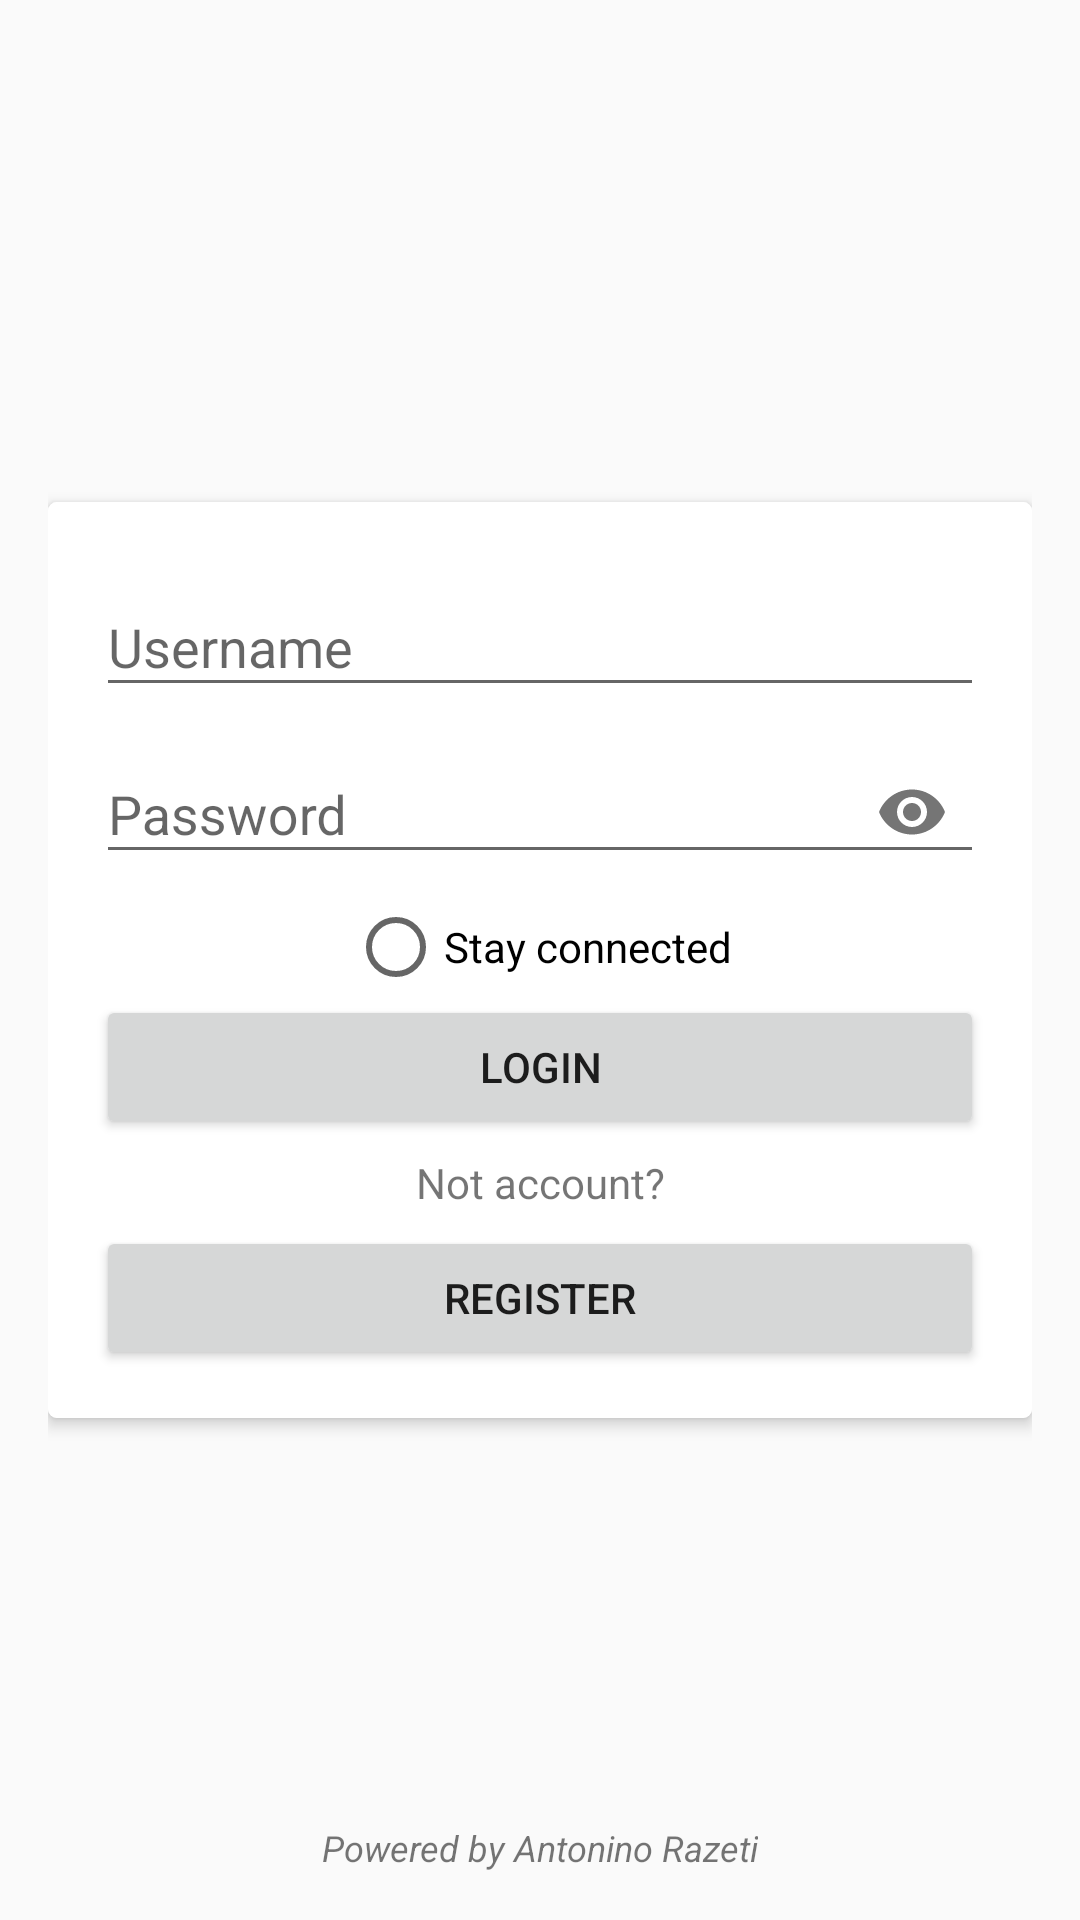

Write the Android layout XML for this screen, with the resource values it uses.
<!-- AndroidManifest.xml: application theme Theme.AppCompat.Light.NoActionBar -->
<!-- res/layout/activity_login.xml -->
<?xml version="1.0" encoding="utf-8"?>
<RelativeLayout
    xmlns:android="http://schemas.android.com/apk/res/android"
    xmlns:app="http://schemas.android.com/apk/res-auto"
    xmlns:tools="http://schemas.android.com/tools"
    android:layout_width="match_parent"
    android:layout_height="match_parent"
    android:padding="16dp"
    tools:context=".LoginActivity">

    <androidx.cardview.widget.CardView
        android:layout_centerInParent="true"
        app:cardCornerRadius="3dp"
        app:cardElevation="3dp"
        android:layout_width="match_parent"
        android:layout_height="wrap_content">

        <androidx.appcompat.widget.LinearLayoutCompat
            android:padding="16dp"
            android:background="@color/white"
            android:orientation="vertical"
            android:layout_width="match_parent"
            android:layout_height="wrap_content">


            <com.google.android.material.textfield.TextInputLayout
                android:layout_width="match_parent"
                android:hint="@string/username"
                android:layout_height="wrap_content">
                <com.google.android.material.textfield.TextInputEditText
                    android:drawableLeft="@drawable/user"
                    android:drawablePadding="5dp"
                    android:id="@+id/login_txt_username"
                    android:inputType="textPersonName"
                    android:layout_width="match_parent"
                    android:layout_height="wrap_content"
                    android:drawableStart="@drawable/user" />
            </com.google.android.material.textfield.TextInputLayout>

            <com.google.android.material.textfield.TextInputLayout
                app:passwordToggleEnabled="true"
                android:hint="@string/password"
                android:layout_width="match_parent"
                android:layout_height="wrap_content">
                <com.google.android.material.textfield.TextInputEditText
                    android:drawableLeft="@drawable/closed_lock"
                    android:drawableStart="@drawable/closed_lock"
                    android:id="@+id/login_txt_password"
                    android:inputType="textPassword"
                    android:layout_width="match_parent"
                    android:layout_height="wrap_content"/>
            </com.google.android.material.textfield.TextInputLayout>

            <androidx.appcompat.widget.AppCompatRadioButton
                android:id="@+id/login_rd_stay_connected"
                android:layout_marginTop="5dp"
                android:layout_gravity="center"
                android:text="@string/stay_connected"
                android:layout_width="wrap_content"
                android:layout_height="wrap_content"/>

            <androidx.appcompat.widget.AppCompatButton
                android:id="@+id/btn_login"
                android:text="@string/login"
                android:layout_width="match_parent"
                android:layout_height="wrap_content"/>

            <TextView
                android:layout_marginTop="5dp"
                android:layout_marginBottom="5dp"
                android:gravity="center"
                android:text="@string/not_account"
                android:layout_width="match_parent"
                android:layout_height="wrap_content"/>

            <androidx.appcompat.widget.AppCompatButton
                android:id="@+id/btn_register"
                android:text="@string/register"
                android:layout_width="match_parent"
                android:layout_height="wrap_content"/>

        </androidx.appcompat.widget.LinearLayoutCompat>

    </androidx.cardview.widget.CardView>

    <TextView
        android:textSize="12sp"
        android:textStyle="italic"
        android:layout_centerHorizontal="true"
        android:layout_alignParentBottom="true"
        android:text="@string/powered_by"
        android:layout_width="wrap_content"
        android:layout_height="wrap_content"/>

</RelativeLayout>
<!-- resources referenced by this layout -->
<resources>
  <color name="white">@android:color/white</color>
  <string name="login">Login</string>
  <string name="not_account">Not account?</string>
  <string name="password">Password</string>
  <string name="powered_by">Powered by Antonino Razeti</string>
  <string name="register">Register</string>
  <string name="stay_connected">Stay connected</string>
  <string name="username">Username</string>
</resources>
